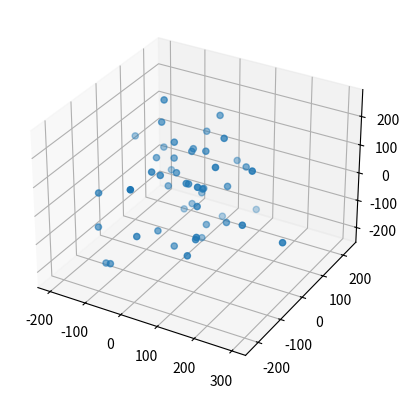
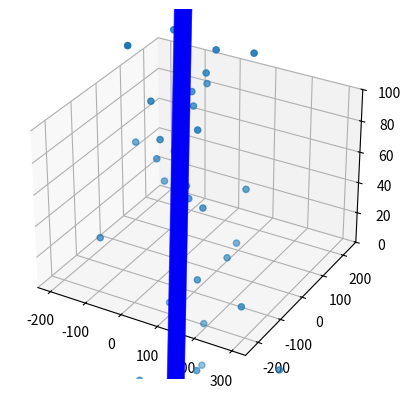

Python code for these plots, in order:

import numpy as np
from matplotlib import pyplot as plt


def myPCA(X,k):
    row, column = X.shape
    X_norm=X-np.array([np.mean(X[:,i]) for i in range(column)])
    C=np.dot(np.transpose(X_norm),X_norm)/(row-1)
    eigenvalues, eigenvector=np.linalg.eig(C)
    eig= [(eigenvalues[i], eigenvector[:,i]) for i in range(column)]
    eig.sort(reverse=True)
    W=np.array([eig[i][1] for i in range(k)])
    Data=np.dot(X_norm,np.transpose(W))
    

    plt.figure(1)
    ax1=plt.axes(projection='3d')
    ax1.scatter3D(X[:,0],X[:,1],X[:,2])
    plt.show()
    
    plt.figure(2)
    ax1=plt.axes(projection='3d')
    ax1.set_zlim(0,100)
    ax1.scatter3D(X[:,0],X[:,1],X[:,2])
    xx=W[0,1]*W[1,2]-W[0,2]*W[1,1]
    yy=W[1,0]*W[0,2]-W[0,0]*W[1,2]
    zz=W[0,0]*W[1,1]-W[0,1]*W[1,0]
    x=np.arange(-200,200,1)
    y=np.arange(-200,200,1)
    XX,YY=np.meshgrid(x,y)
    ZZ=(-xx*XX-yy*YY)/zz
    ax1.plot_surface(XX,YY,ZZ,color='blue',alpha=0.5) 
    plt.show()
    return Data

Data_raw=np.random.randn(50,3)*100
print(Data_raw)
print(myPCA(Data_raw,2))


    